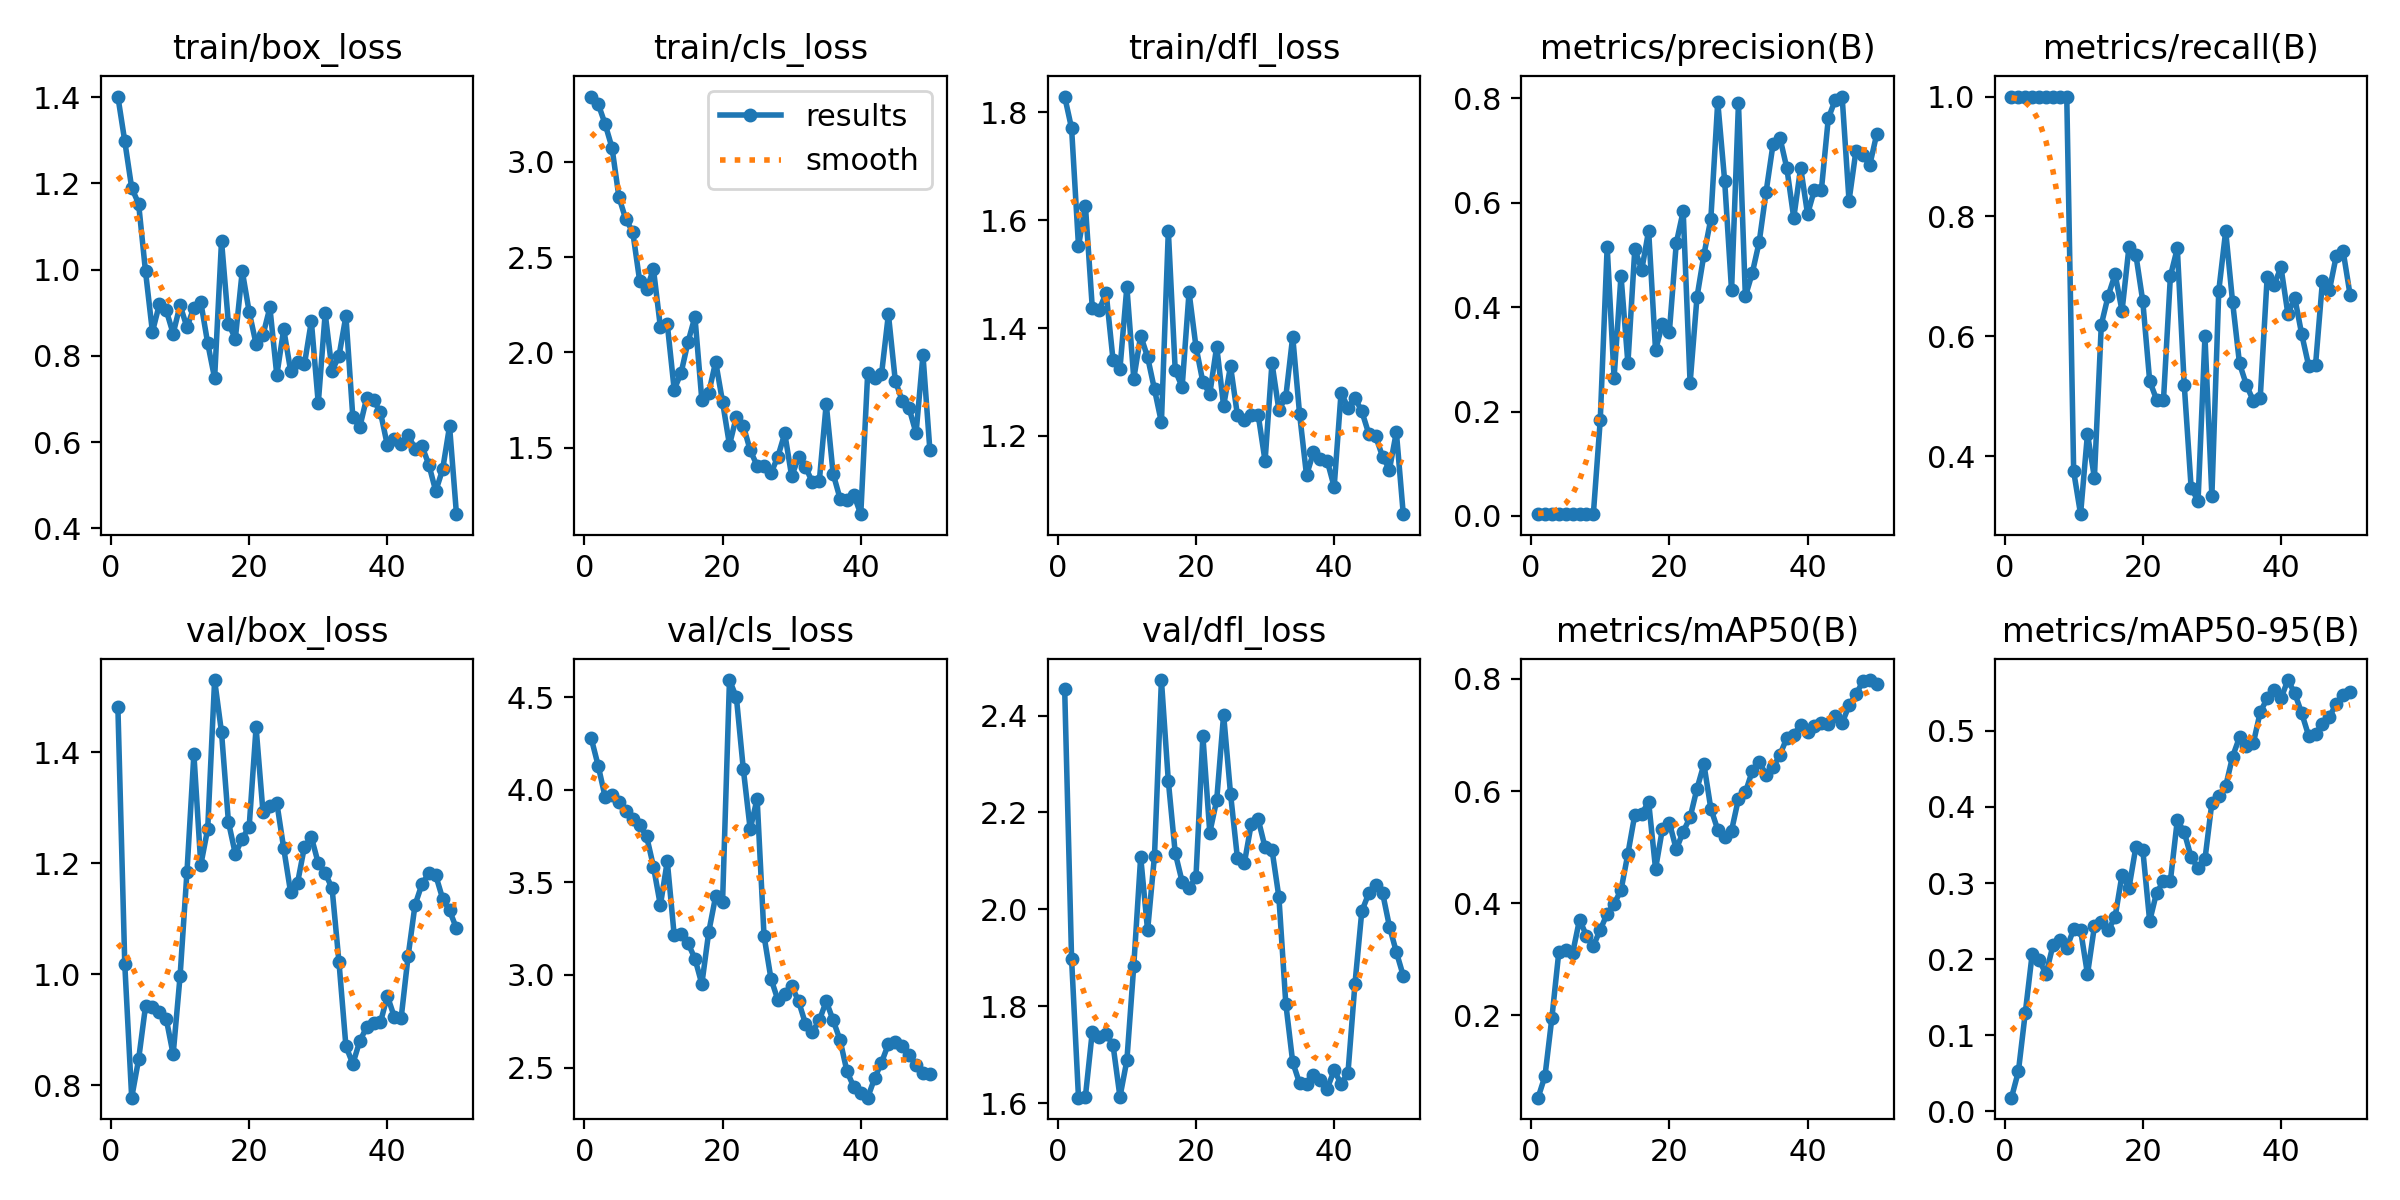

Source data for this figure (header and first rows):
epoch, time, train/box_loss, train/cls_loss, train/dfl_loss, metrics/precision(B), metrics/recall(B), metrics/mAP50(B), metrics/mAP50-95(B), val/box_loss, val/cls_loss, val/dfl_loss, lr/pg0, lr/pg1, lr/pg2
1, 22.72, 1.401, 3.344, 1.829, 0.00346, 1, 0.05318, 0.018, 1.482, 4.276, 2.455, 3.75e-05, 3.75e-05, 3.75e-05
2, 44.69, 1.297, 3.305, 1.77, 0.00385, 1, 0.09174, 0.05242, 1.018, 4.129, 1.898, 8.57675e-05, 8.57675e-05, 8.57675e-05
3, 66.84, 1.189, 3.2, 1.552, 0.00437, 1, 0.1957, 0.1297, 0.778, 3.961, 1.611, 0.0001321, 0.0001321, 0.0001321
4, 89.16, 1.153, 3.075, 1.627, 0.00458, 1, 0.3127, 0.207, 0.8469, 3.97, 1.613, 0.0001764, 0.0001764, 0.0001764
5, 111.6, 0.9956, 2.816, 1.437, 0.00429, 1, 0.3161, 0.1985, 0.9426, 3.936, 1.748, 0.0002187, 0.0002187, 0.0002187
6, 135.1, 0.8554, 2.698, 1.434, 0.00395, 1, 0.3108, 0.1806, 0.9419, 3.886, 1.737, 0.000259, 0.000259, 0.000259
7, 158, 0.9193, 2.634, 1.465, 0.00372, 1, 0.3708, 0.218, 0.9318, 3.84, 1.743, 0.0002974, 0.0002974, 0.0002974
8, 181.3, 0.9053, 2.376, 1.341, 0.00362, 1, 0.342, 0.2247, 0.9198, 3.807, 1.72, 0.0003338, 0.0003338, 0.0003338
9, 204.6, 0.8514, 2.333, 1.324, 0.00374, 1, 0.3238, 0.215, 0.856, 3.749, 1.613, 0.0003682, 0.0003682, 0.0003682
10, 226.9, 0.9173, 2.436, 1.476, 0.1842, 0.375, 0.3527, 0.2392, 0.9966, 3.585, 1.688, 0.0004006, 0.0004006, 0.0004006
11, 249.4, 0.8661, 2.134, 1.306, 0.516, 0.3036, 0.3809, 0.2383, 1.184, 3.376, 1.884, 0.0004311, 0.0004311, 0.0004311
12, 273.4, 0.9119, 2.149, 1.386, 0.2649, 0.4379, 0.399, 0.1802, 1.396, 3.614, 2.108, 0.0004595, 0.0004595, 0.0004595
13, 298.2, 0.9246, 1.805, 1.346, 0.4605, 0.3643, 0.4229, 0.2429, 1.197, 3.214, 1.956, 0.000486, 0.000486, 0.000486
14, 323.1, 0.829, 1.893, 1.286, 0.2925, 0.6196, 0.4883, 0.2483, 1.262, 3.219, 2.111, 0.0005105, 0.0005105, 0.0005105
15, 348.5, 0.7481, 2.055, 1.225, 0.5116, 0.6679, 0.5579, 0.238, 1.53, 3.171, 2.473, 0.0005331, 0.0005331, 0.0005331
16, 373.5, 1.066, 2.187, 1.58, 0.4713, 0.7036, 0.5594, 0.2555, 1.436, 3.088, 2.265, 0.0005536, 0.0005536, 0.0005536
17, 398.4, 0.8747, 1.75, 1.321, 0.5467, 0.6424, 0.5806, 0.311, 1.274, 2.951, 2.116, 0.0005722, 0.0005722, 0.0005722
18, 426.2, 0.84, 1.787, 1.291, 0.3175, 0.7487, 0.4613, 0.2934, 1.217, 3.232, 2.057, 0.0005888, 0.0005888, 0.0005888
19, 451.1, 0.9965, 1.951, 1.467, 0.3685, 0.7361, 0.5328, 0.3473, 1.244, 3.425, 2.043, 0.0006034, 0.0006034, 0.0006034
20, 475.8, 0.9019, 1.74, 1.365, 0.3528, 0.6589, 0.5437, 0.344, 1.266, 3.394, 2.067, 0.000616, 0.000616, 0.000616
21, 500.9, 0.8274, 1.514, 1.3, 0.5227, 0.5256, 0.4959, 0.2499, 1.445, 4.591, 2.358, 0.0006266, 0.0006266, 0.0006266
22, 525.1, 0.8483, 1.662, 1.278, 0.5841, 0.4946, 0.5276, 0.2874, 1.292, 4.498, 2.159, 0.0006353, 0.0006353, 0.0006353
23, 598.7, 0.9121, 1.615, 1.366, 0.2546, 0.4946, 0.5528, 0.3021, 1.303, 4.112, 2.225, 0.000642, 0.000642, 0.000642
24, 619.5, 0.755, 1.485, 1.256, 0.4195, 0.7006, 0.6043, 0.3032, 1.309, 3.786, 2.402, 0.0006467, 0.0006467, 0.0006467
25, 640.2, 0.8617, 1.405, 1.33, 0.5006, 0.747, 0.6479, 0.3827, 1.227, 3.952, 2.239, 0.0006494, 0.0006494, 0.0006494
26, 662, 0.765, 1.406, 1.238, 0.569, 0.5196, 0.5686, 0.3669, 1.147, 3.211, 2.106, 0.0006312, 0.0006312, 0.0006312
27, 683.9, 0.7865, 1.365, 1.229, 0.7937, 0.3476, 0.531, 0.3339, 1.164, 2.981, 2.095, 0.0006065, 0.0006065, 0.0006065
28, 706.8, 0.7805, 1.452, 1.239, 0.6425, 0.3258, 0.5178, 0.3197, 1.23, 2.865, 2.176, 0.0005818, 0.0005818, 0.0005818
29, 731.1, 0.8802, 1.574, 1.239, 0.4323, 0.5999, 0.5294, 0.3311, 1.247, 2.899, 2.186, 0.000557, 0.000557, 0.000557
30, 757.9, 0.6896, 1.349, 1.153, 0.7908, 0.3339, 0.5863, 0.4055, 1.2, 2.941, 2.128, 0.0005322, 0.0005322, 0.0005322
31, 786.4, 0.8983, 1.449, 1.335, 0.4205, 0.6762, 0.5975, 0.4148, 1.182, 2.858, 2.123, 0.0005075, 0.0005075, 0.0005075
32, 890.9, 0.7652, 1.398, 1.248, 0.4656, 0.7756, 0.6358, 0.4272, 1.155, 2.737, 2.025, 0.0004827, 0.0004827, 0.0004827
33, 911.5, 0.7995, 1.318, 1.272, 0.5249, 0.6571, 0.6516, 0.4662, 1.022, 2.694, 1.805, 0.000458, 0.000458, 0.000458
34, 932.7, 0.8923, 1.323, 1.384, 0.6212, 0.5549, 0.629, 0.4915, 0.8709, 2.755, 1.684, 0.0004332, 0.0004332, 0.0004332
35, 954.4, 0.6582, 1.73, 1.24, 0.712, 0.5191, 0.642, 0.4802, 0.8387, 2.858, 1.641, 0.0004085, 0.0004085, 0.0004085
36, 977, 0.6341, 1.362, 1.127, 0.7248, 0.4924, 0.6645, 0.4839, 0.8797, 2.756, 1.639, 0.0003837, 0.0003837, 0.0003837
37, 1002, 0.7022, 1.232, 1.169, 0.6665, 0.4978, 0.6946, 0.5246, 0.9049, 2.649, 1.658, 0.000359, 0.000359, 0.000359
38, 1030, 0.6969, 1.226, 1.157, 0.5711, 0.6985, 0.6998, 0.5426, 0.9119, 2.48, 1.648, 0.0003343, 0.0003343, 0.0003343
39, 1062, 0.6692, 1.252, 1.154, 0.6673, 0.6858, 0.7185, 0.5538, 0.9136, 2.394, 1.63, 0.0003095, 0.0003095, 0.0003095
40, 1182, 0.5922, 1.15, 1.105, 0.5784, 0.7153, 0.7044, 0.5425, 0.961, 2.364, 1.668, 0.0002848, 0.0002848, 0.0002848
41, 1202, 0.6067, 1.89, 1.28, 0.6251, 0.6375, 0.7168, 0.5667, 0.9237, 2.338, 1.64, 0.00026, 0.00026, 0.00026
42, 1222, 0.5962, 1.867, 1.252, 0.6247, 0.6643, 0.7211, 0.5493, 0.922, 2.442, 1.663, 0.0002352, 0.0002352, 0.0002352
43, 1242, 0.6155, 1.884, 1.27, 0.7617, 0.6037, 0.7198, 0.5232, 1.033, 2.527, 1.845, 0.0002105, 0.0002105, 0.0002105
44, 1264, 0.585, 2.2, 1.246, 0.7972, 0.5515, 0.7343, 0.4937, 1.125, 2.628, 1.996, 0.0001857, 0.0001857, 0.0001857
45, 1287, 0.5908, 1.85, 1.204, 0.8036, 0.5518, 0.721, 0.4964, 1.162, 2.636, 2.033, 0.000161, 0.000161, 0.000161
46, 1314, 0.5477, 1.746, 1.2, 0.6041, 0.6918, 0.7525, 0.5091, 1.182, 2.616, 2.051, 0.0001363, 0.0001363, 0.0001363
47, 1344, 0.4862, 1.706, 1.162, 0.6995, 0.6766, 0.7723, 0.5186, 1.178, 2.571, 2.034, 0.0001115, 0.0001115, 0.0001115
48, 1606, 0.5367, 1.575, 1.138, 0.6913, 0.7342, 0.7953, 0.535, 1.136, 2.514, 1.965, 8.675e-05, 8.675e-05, 8.675e-05
49, 1627, 0.6368, 1.986, 1.207, 0.6724, 0.7418, 0.7979, 0.5469, 1.115, 2.472, 1.912, 6.2e-05, 6.2e-05, 6.2e-05
50, 1648, 0.4327, 1.487, 1.055, 0.7312, 0.6694, 0.7914, 0.5504, 1.083, 2.464, 1.863, 3.725e-05, 3.725e-05, 3.725e-05
